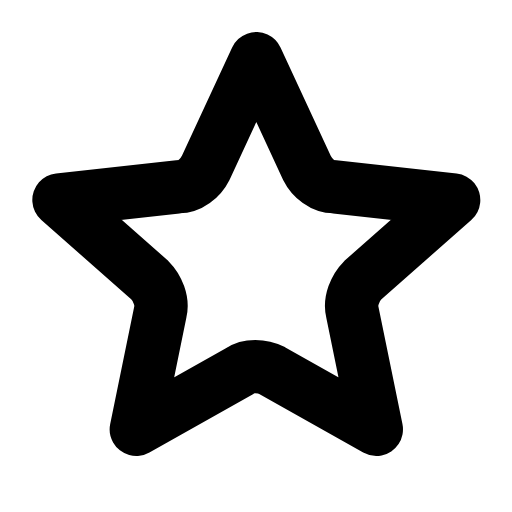
t = 0.00 s
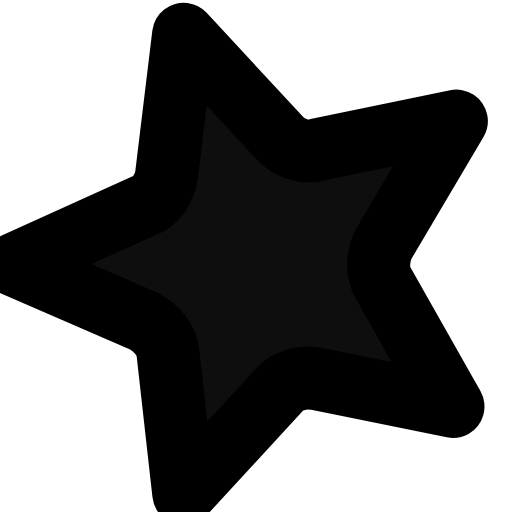
t = 0.26 s
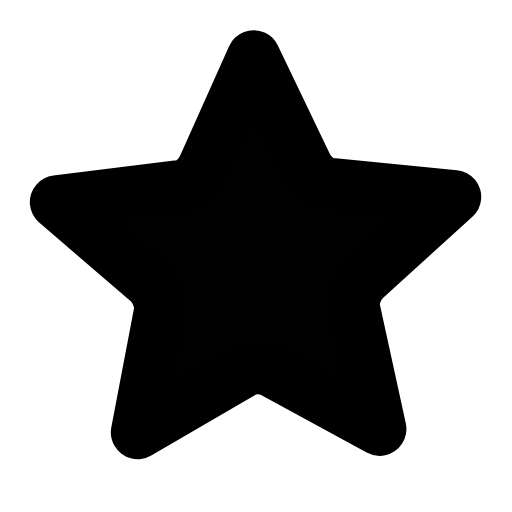
t = 0.47 s
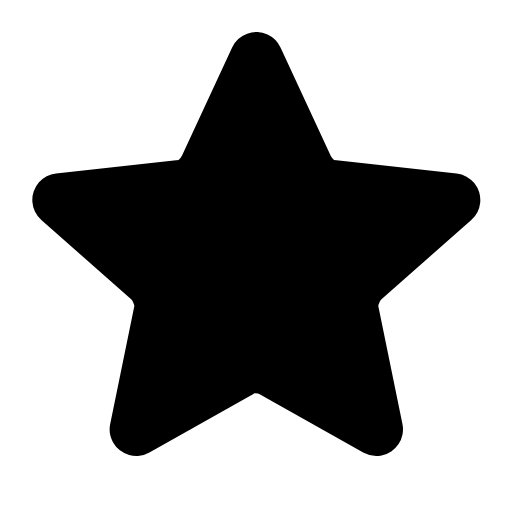
t = 0.68 s
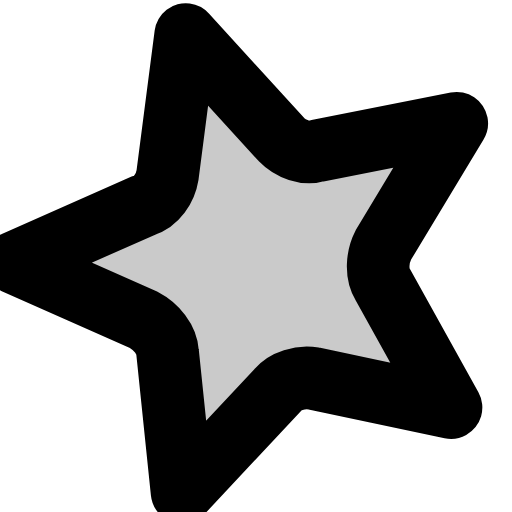
t = 0.93 s
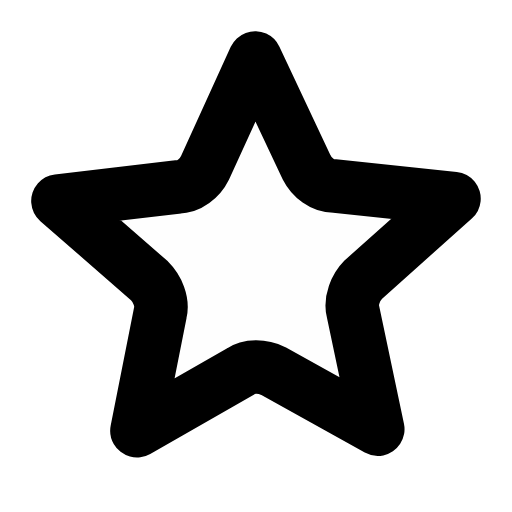
t = 1.16 s

The animated SVG that drew these frames (rendered in a browser with its animation timeline set to each time). Animation: 3 SMIL elements (animate=1,animateTransform=2); one cycle of 1.40 s, repeats indefinitely.

<svg xmlns="http://www.w3.org/2000/svg" width="24" height="24" viewBox="0 0 24 24" fill="none"><g transform="translate(-2.985 -2.875) scale(1.25)"><g transform="translate(12 12)"><g><animateTransform attributeName="transform" type="scale" values="1;1.18;1;1;1.18;1;1" keyTimes="0;0.2475;0.45;0.6;0.735;0.9;1" dur="1.4s" repeatCount="indefinite" calcMode="spline" keySplines="0.16 1 0.3 1;0.16 1 0.3 1;0.16 1 0.3 1;0.16 1 0.3 1;0.16 1 0.3 1;0.16 1 0.3 1"/><animateTransform attributeName="transform" type="rotate" values="0 0 0;-18 0 0;0 0 0;0 0 0;-18 0 0;0 0 0;0 0 0" keyTimes="0;0.2475;0.45;0.6;0.735;0.9;1" dur="1.4s" repeatCount="indefinite" calcMode="spline" keySplines="0.16 1 0.3 1;0.16 1 0.3 1;0.16 1 0.3 1;0.16 1 0.3 1;0.16 1 0.3 1;0.16 1 0.3 1" additive="sum"/><g transform="translate(-12 -12)"><g><path stroke="none" stroke-width="2" stroke-linecap="round" stroke-linejoin="round" fill="currentColor" d="M12 4.5L13.9 8.6C14.1 9 14.5 9.3 14.9 9.3L19.4 9.8L16 12.8C15.7 13.1 15.5 13.6 15.6 14L16.5 18.4L12.6 16.2C12.2 16 11.7 16 11.4 16.2L7.5 18.4L8.4 14C8.5 13.6 8.3 13.1 8 12.8L4.6 9.8L9.1 9.3C9.5 9.3 9.9 9 10.1 8.6Z" opacity="0"><animate attributeName="opacity" values="0;1;1;0;0" keyTimes="0;0.45;0.6;0.9;1" dur="1.4s" repeatCount="indefinite" calcMode="spline" keySplines="0.16 1 0.3 1;0.16 1 0.3 1;0.16 1 0.3 1;0.16 1 0.3 1"/></path><path stroke="currentColor" stroke-width="2" stroke-linecap="round" stroke-linejoin="round" fill="none" d="M12 4.5L13.9 8.6C14.1 9 14.5 9.3 14.9 9.3L19.4 9.8L16 12.8C15.7 13.1 15.5 13.6 15.6 14L16.5 18.4L12.6 16.2C12.2 16 11.7 16 11.4 16.2L7.5 18.4L8.4 14C8.5 13.6 8.3 13.1 8 12.8L4.6 9.8L9.1 9.3C9.5 9.3 9.9 9 10.1 8.6Z"></path></g></g></g></g></g></svg>
